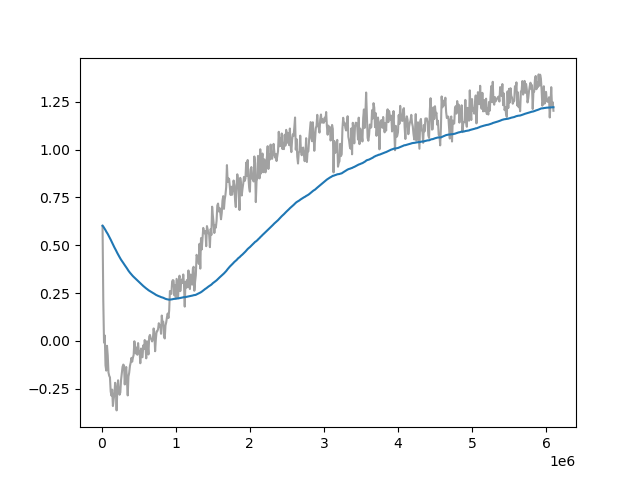

The file beside this chart, header and first rows:
Wall time, Step, Value
1711874541, 10000, 0.6016
1711874696, 20000, 0.2098
1711874837, 30000, -0.008239
1711874980, 40000, 0.0289
1711875126, 50000, -0.1273
1711875271, 60000, -0.1547
1711875414, 70000, -0.02501
1711875558, 80000, -0.07517
1711875697, 90000, -0.1641
1711875841, 100000, -0.1818
1711875988, 110000, -0.1899
1711876135, 120000, -0.2638
1711876279, 130000, -0.2852
1711876424, 140000, -0.2541
1711876565, 150000, -0.3397
1711876710, 160000, -0.3048
1711876853, 170000, -0.278
1711877000, 180000, -0.2183
1711877136, 190000, -0.2568
1711877289, 200000, -0.3626
1711877430, 210000, -0.2482
1711877576, 220000, -0.2053
1711877722, 230000, -0.2631
1711877869, 240000, -0.2808
1711878013, 250000, -0.2689
1711878158, 260000, -0.2039
1711878302, 270000, -0.171
1711878449, 280000, -0.1351
1711878590, 290000, -0.1233
1711878738, 300000, -0.1283
1711878885, 310000, -0.227
1711879032, 320000, -0.1572
1711879177, 330000, -0.136
1711879322, 340000, -0.2138
1711879467, 350000, -0.2843
1711879615, 360000, -0.1865
1711879759, 370000, -0.1653
1711879899, 380000, -0.1301
1711880047, 390000, -0.1133
1711880195, 400000, -0.08802
1711880338, 410000, -0.1084
1711880487, 420000, -0.08732
1711880637, 430000, -0.07259
1711880779, 440000, -0.001418
1711880926, 450000, -0.03947
1711881069, 460000, -0.0652
1711881215, 470000, -0.03437
1711881363, 480000, -0.07195
1711881507, 490000, -0.01104
1711881654, 500000, -0.0562
1711881795, 510000, -0.05227
1711881942, 520000, -0.1163
1711882083, 530000, -0.03943
1711882226, 540000, -0.08478
1711882380, 550000, -0.08453
1711882522, 560000, -0.02303
1711882666, 570000, -0.04109
1711882813, 580000, 0.005033
1711882954, 590000, -0.03006
1711883099, 600000, -0.09053
... 550 more rows
